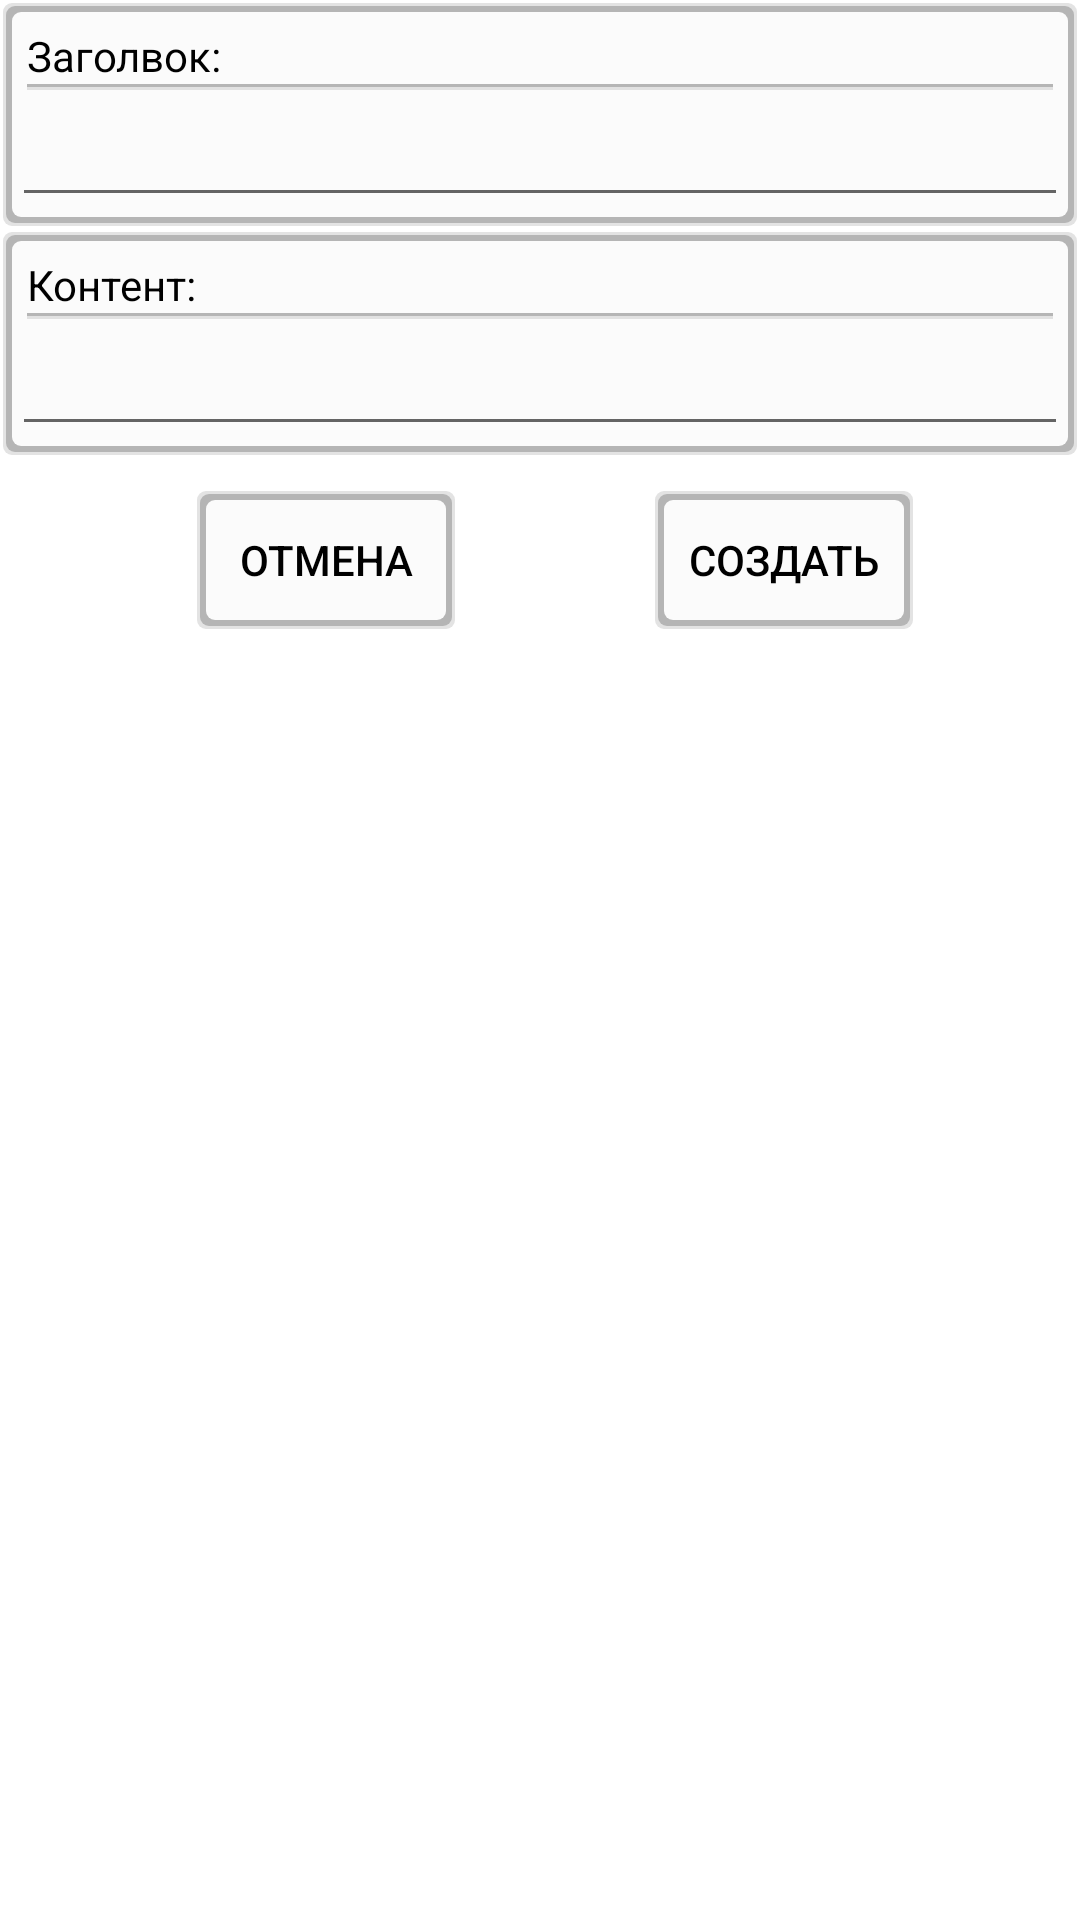

Reconstruct the res/layout file that produces this screen, plus the resources it refers to.
<!-- AndroidManifest.xml: application theme Theme.Application -->
<!-- res/layout/layout_post_add.xml -->
<?xml version="1.0" encoding="utf-8"?>
<androidx.constraintlayout.widget.ConstraintLayout xmlns:android="http://schemas.android.com/apk/res/android"
    android:layout_width="match_parent"
    android:layout_height="match_parent"
    xmlns:tools="http://schemas.android.com/tools"
    xmlns:app="http://schemas.android.com/apk/res-auto"
    tools:context=".MainActivity2">
    <androidx.constraintlayout.widget.ConstraintLayout
        android:id="@+id/constraintLayoutHeader"
        android:layout_width="match_parent"
        android:layout_height="wrap_content"
        android:background="@drawable/background_shadow"
        app:layout_constraintTop_toTopOf="parent"
        app:layout_constraintStart_toStartOf="parent"
        app:layout_constraintEnd_toEndOf="parent">
        <TextView
            android:id="@+id/textViewHeaderAddPost"
            android:layout_width="match_parent"
            android:layout_height="wrap_content"
            android:layout_margin="5dp"
            android:background="@drawable/background_shadow_only_bottom"
            android:text="Заголвок:"
            app:layout_constraintTop_toTopOf="parent"
            app:layout_constraintStart_toStartOf="parent"/>
        <EditText
            android:id="@+id/editTextHeaderAddPost"
            android:layout_width="match_parent"
            android:layout_height="wrap_content"
            android:minWidth="200dp"
            app:layout_constraintTop_toBottomOf="@id/textViewHeaderAddPost"
            app:layout_constraintStart_toStartOf="parent"/>
    </androidx.constraintlayout.widget.ConstraintLayout>

    <androidx.constraintlayout.widget.ConstraintLayout
        android:id="@+id/constraintLayoutContent"
        android:layout_width="match_parent"
        android:layout_height="wrap_content"
        android:background="@drawable/background_shadow"
        app:layout_constraintEnd_toEndOf="parent"
        app:layout_constraintStart_toStartOf="parent"
        app:layout_constraintTop_toBottomOf="@id/constraintLayoutHeader">

        <TextView
            android:id="@+id/textViewContentAddPost"
            android:layout_width="match_parent"
            android:layout_height="wrap_content"
            android:layout_margin="5dp"
            android:background="@drawable/background_shadow_only_bottom"
            android:text="Контент:"
            app:layout_constraintStart_toStartOf="parent"
            app:layout_constraintTop_toTopOf="parent" />

        <EditText
            android:id="@+id/editTextContentAddPost"
            android:layout_width="match_parent"
            android:layout_height="wrap_content"
            android:minWidth="200dp"
            app:layout_constraintStart_toStartOf="parent"
            app:layout_constraintTop_toBottomOf="@id/textViewContentAddPost" />
    </androidx.constraintlayout.widget.ConstraintLayout>

    <Button
        android:id="@+id/buttonCreate"
        android:layout_width="wrap_content"
        android:background="@drawable/background_shadow"
        android:layout_height="wrap_content"
        android:text="Создать"
        app:layout_constraintEnd_toEndOf="parent"
        app:layout_constraintStart_toEndOf="@+id/buttonCancel"
        app:layout_constraintTop_toTopOf="@+id/buttonCancel" />

    <Button
        android:id="@+id/buttonCancel"
        android:layout_width="wrap_content"
        android:layout_height="wrap_content"
        android:layout_margin="10dp"
        android:background="@drawable/background_shadow"
        android:text="Отмена"
        app:layout_constraintStart_toStartOf="parent"
        app:layout_constraintEnd_toStartOf="@id/buttonCreate"
        app:layout_constraintTop_toBottomOf="@+id/constraintLayoutContent" />
</androidx.constraintlayout.widget.ConstraintLayout>
<!-- resources referenced by this layout -->
<resources>
  <!-- drawable background_shadow (drawable) -->
  <?xml version="1.0" encoding="utf-8"?>
  <layer-list xmlns:android="http://schemas.android.com/apk/res/android">
      
      <item>
          <shape>
              <padding
                  android:bottom="1dp"
                  android:left="1dp"
                  android:right="1dp"
                  android:top="1dp" />
  
              <solid android:color="?shadowColor1" />
  
              <corners android:radius="3dp" />
          </shape>
      </item>
      <item>
          <shape>
              <padding
                  android:bottom="1dp"
                  android:left="1dp"
                  android:right="1dp"
                  android:top="1dp" />
  
              <solid android:color="?shadowColor2" />
  
              <corners android:radius="3dp" />
          </shape>
      </item>
      <item>
          <shape>
              <padding
                  android:bottom="2dp"
                  android:left="2dp"
                  android:right="2dp"
                  android:top="2dp" />
  
              <solid android:color="?shadowColor3" />
  
              <corners android:radius="3dp" />
          </shape>
      </item>
  
      
      <item>
          <shape>
              <solid android:color="?backgroundColor" />
  
              <corners android:radius="3dp" />
          </shape>
      </item>
  </layer-list>
  <!-- drawable background_shadow_only_bottom (drawable) -->
  <?xml version="1.0" encoding="utf-8"?>
  <layer-list xmlns:android="http://schemas.android.com/apk/res/android">
      
      <item>
          <shape>
              <padding
                  android:bottom="0dp"
                  android:left="-3dp"
                  android:right="-3dp"
                  android:top="-3dp" />
          </shape>
      </item>
      <item>
          <shape>
              <padding
                  android:bottom="1dp"
                  android:left="1dp"
                  android:right="1dp"
                  android:top="1dp" />
  
              <solid android:color="?shadowColor1" />
  
              <corners android:radius="0dp" />
          </shape>
      </item>
      <item>
          <shape>
              <padding
                  android:bottom="1dp"
                  android:left="1dp"
                  android:right="1dp"
                  android:top="1dp" />
  
              <solid android:color="?shadowColor2" />
  
              <corners android:radius="0dp" />
          </shape>
      </item>
      <item>
          <shape>
              <padding
                  android:bottom="1dp"
                  android:left="1dp"
                  android:right="1dp"
                  android:top="1dp" />
  
              <solid android:color="?shadowColor3" />
  
              <corners android:radius="0dp" />
          </shape>
      </item>
  
      
      <item>
          <shape>
              <solid android:color="?backgroundColor" />
  
              <corners android:radius="0dp" />
          </shape>
      </item>
  </layer-list>
  <style name="Theme.Application" parent="Base.Theme.Application" />
  <style name="Base.Theme.Application" parent="Theme.MaterialComponents.Light.NoActionBar">
          
          <item name="android:textColor">#000000</item>
          <item name="shadowColor1">#00BBBBBB</item>
          <item name="shadowColor2">#55AAAAAA</item>
          <item name="shadowColor3">#CCAAAAAA</item>
          <item name="metaColor">#000000</item>
          <item name="color">#ffffff</item>
          <item name="backgroundColor">#fBfBfB</item>
  
          <item name="blackDyn">#000000</item>
  
          
      </style>
</resources>
